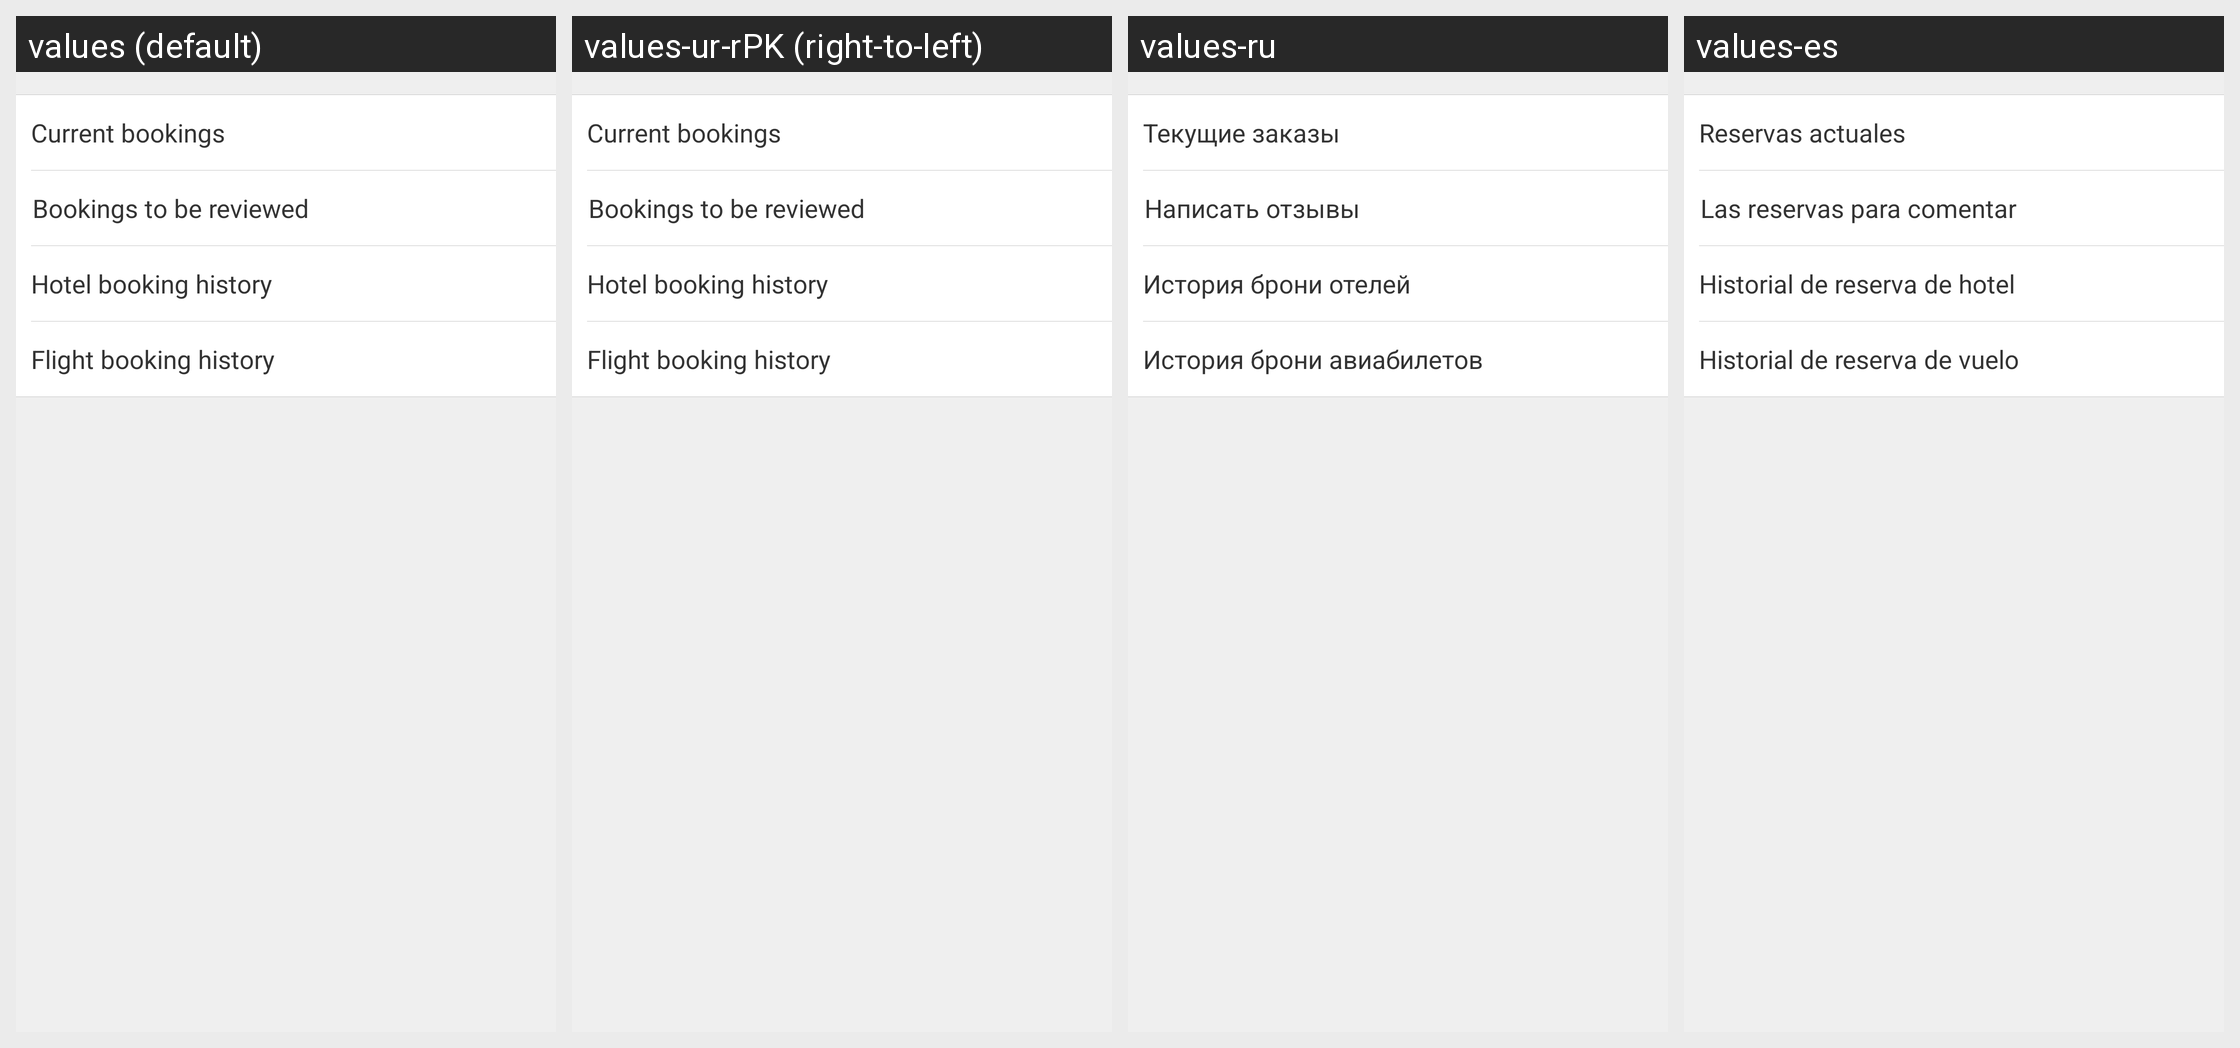

Strings drawn on this Android screen and how each of the app's shown locales translates them:
Android screen res/layout/fragment_orders.xml rendered under 4 locales, left to right: values (default), values-ur-rPK (right-to-left), values-ru, values-es. Device: Nexus 5 (rendered at 1080×1920; each locale shown at half size, 540×960, under a caption strip naming it); theme Theme.MaterialComponents.DayNight.NoActionBar.
Other locales in the repository, not shown: values-af, values-am, values-ar, values-bg, values-bn-rBD, values-ca, values-cs, values-da, values-de, values-el, values-en-rIN, values-es-rUS, values-et-rEE, values-eu-rES, values-fi, values-fr, values-fr-rCA, values-gl-rES, values-hi, values-hr, values-hu, values-hy-rAM, values-in, values-is-rIS, values-it, values-iw, values-ja, values-ka-rGE, values-kk-rKZ, values-km-rKH, values-kn-rIN, values-ko, values-ky-rKG, values-lo-rLA, values-lt, values-lv, values-mk-rMK, values-ml-rIN, values-mn-rMN, values-mr-rIN, values-ms-rMY, values-my-rMM, values-nb, values-ne-rNP, values-nl, values-pl, values-pt-rBR, values-pt-rPT, values-ro, values-si-rLK, values-sk, values-sl, values-sr, values-sv, values-sw, values-ta-rIN, values-te-rIN, values-th, values-tl, values-tr, values-uk, values-uz-rUZ, values-vi, values-zh, values-zh-rCN, values-zh-rHK, values-zh-rTW, values-zu.
Strings drawn on this screen, with the default value and each locale's value (text and hints the layout hard-codes, and strings that could not be matched under every locale, appear in the picture but are not listed):

current_orders
  values: Current bookings
  values-ur-rPK: Current bookings  [not translated; the default value is used]
  values-ru: Текущие заказы
  values-es: Reservas actuales

hotel_uncomment_order_history
  values: Bookings to be reviewed
  values-ur-rPK: Bookings to be reviewed  [not translated; the default value is used]
  values-ru: Написать отзывы
  values-es: Las reservas para comentar

hotel_order_history
  values: Hotel booking history
  values-ur-rPK: Hotel booking history  [not translated; the default value is used]
  values-ru: История брони отелей
  values-es: Historial de reserva de hotel

flight_order_history
  values: Flight booking history
  values-ur-rPK: Flight booking history  [not translated; the default value is used]
  values-ru: История брони авиабилетов
  values-es: Historial de reserva de vuelo
